Run: headless pygame with SDL's dummy video driver; simulated clock (each Clock.tick advances the game by its frame time, no real sleeping); random seed 0; keys injected as events and as key.get_pressed() state; no mouse input.
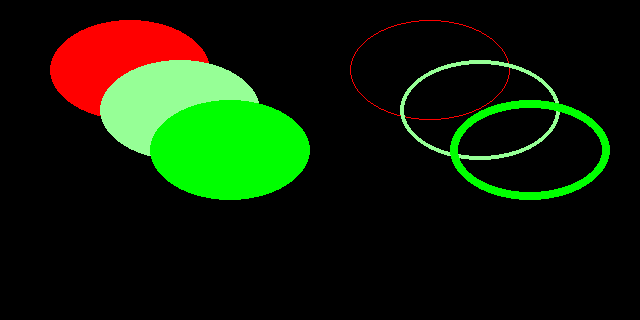
Frame 1 of 4 · flips 1–60 · no input
Frame 2 of 4 · flips 61–180 · tapped SPACE, RETURN · held RIGHT (→), D · screen unchanged from frame 1, image omitted
Frame 3 of 4 · flips 181–300 · held DOWN (↓), S · screen unchanged from frame 2, image omitted
Frame 4 of 4 · flips 301–420 · held LEFT (←), A, UP (↑), W · screen unchanged from frame 3, image omitted

The pygame program that drew these frames:

import pygame
from pygame.locals import *

size = 640, 320
width, height = size
GREEN = (150, 255, 150)
RED = (255, 0, 0)
BLUE = (0, 255, 0)
pygame.init()
screen = pygame.display.set_mode(size)
pygame.display.set_caption('SerialCom GUI')

run  = True

while run:
	for event in pygame.event.get():
		if event.type == pygame.QUIT:
			run = False
		

	pygame.draw.ellipse(screen, RED, (50, 20, 160, 100))
	pygame.draw.ellipse(screen, GREEN, (100, 60, 160, 100))
	pygame.draw.ellipse(screen, BLUE, (150, 100, 160, 100))
	pygame.draw.ellipse(screen, RED, (350, 20, 160, 100), 1)
	pygame.draw.ellipse(screen, GREEN, (400, 60, 160, 100), 4)
	pygame.draw.ellipse(screen, BLUE, (450, 100, 160, 100), 8)
	pygame.display.update()

pygame.quit()
